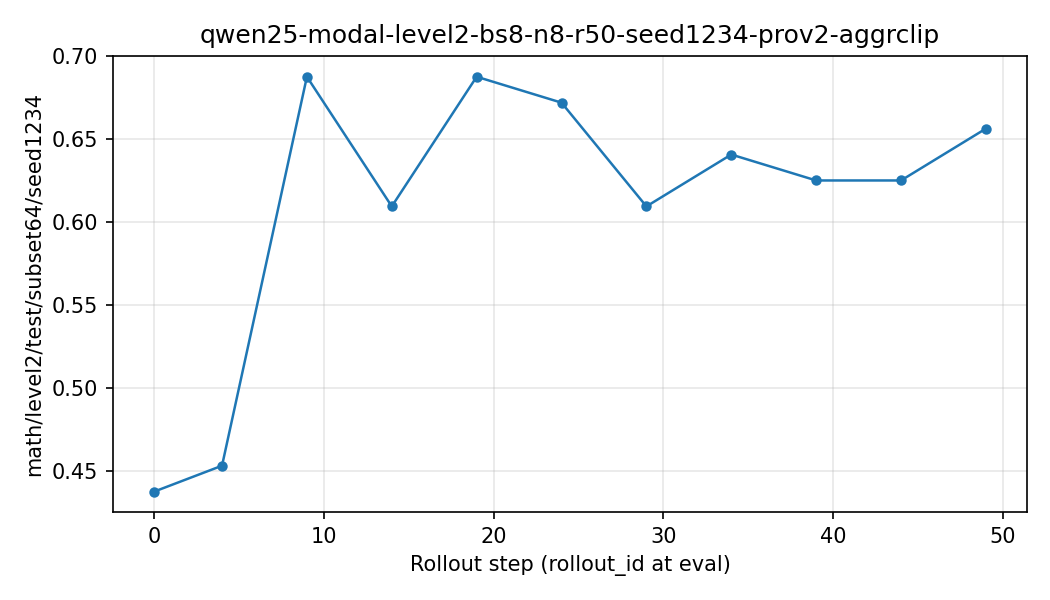

Source data for this figure (header and first rows):
rollout_id, eval_math_level2_test_subset64_seed1234, eval_math_level2_test_subset64_seed1234_…
0, 0.4375, 0.01562
4, 0.4531, 0.0625
9, 0.6875, 0.07812
14, 0.6094, 0.07812
19, 0.6875, 0.2969
24, 0.6719, 0.2969
29, 0.6094, 0.2969
34, 0.6406, 0.2656
39, 0.625, 0.25
44, 0.625, 0.1875
49, 0.6562, 0.09375
